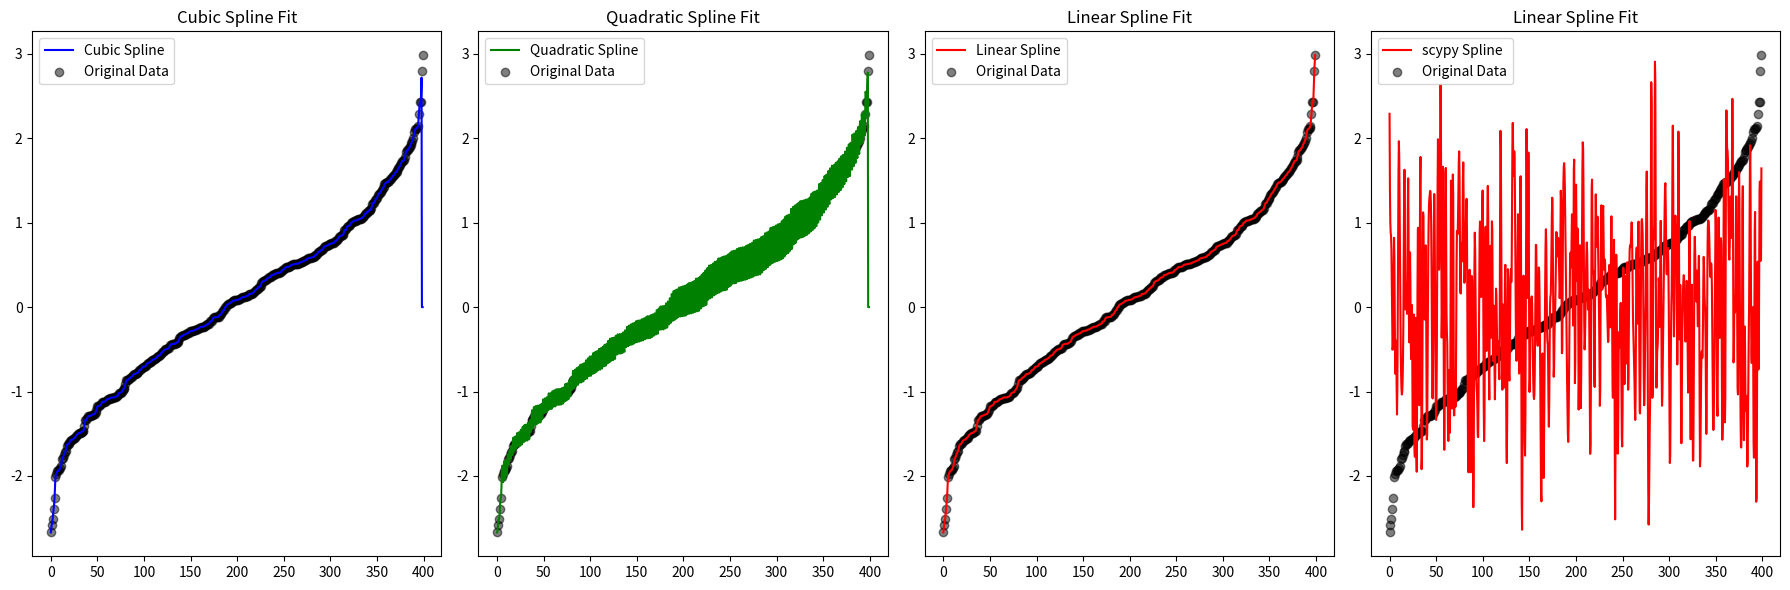

Source code (Python):
import numpy as np
import matplotlib.pyplot as plt
from scipy import interpolate

def cubic_spline(x, y):
    n = len(x)
    h = np.diff(x)

    A = np.zeros((n, n)) 
    b = np.zeros(n)

    A[0, 0] = 1
    A[n-1, n-1] = 1
    b[0] = 0
    b[n-1] = 0

    for i in range(1, n-1):
        A[i, i-1] = h[i-1]
        A[i, i] = 2 * (h[i-1] + h[i])
        A[i, i+1] = h[i]
        b[i] = 6 * ((y[i+1] - y[i]) / h[i] - (y[i] - y[i-1]) / h[i-1])

    M = np.linalg.solve(A, b)

    m = np.zeros(n-1)
    for i in range(n-1):
        m[i] = (y[i+1] - y[i]) / h[i] - h[i] * (2 * M[i] + M[i+1]) / 6

    return M, m

def evaluate_cubic_spline(x_data, x, y):
    n = len(x) - 1
    y_interpolated = np.zeros(len(x_data))
    M, m = cubic_spline(x, y)

    for i in range(n-1):
        mask = (x_data >= x[i]) & (x_data <= x[i+1])
        h = x_data[mask] - x[i]
        y_interpolated[mask] = y[i] + m[i] * h + M[i] * h**2 / 2 + (M[i+1] - M[i]) * h**3 / 6

    return y_interpolated

def quadratic_spline(x, y):
    n = len(x)  
    d_0 = 0

    A = np.zeros((3, n))
    d = np.zeros(n)

    d[0] = d_0
    d[n-1] = 0

    for i in range(0, n-1):
        A[2, i] = (y[i+1] - y[i]) - d[i]
        A[1, i] = -2*x[i]* A[2,i] + d[i]
        A[0, i] = -x[i]*(x[i] * A[2,i] + A[1,i]) + y[i]
        d[i+1] = 2*A[2,i]*x[i+1] + A[1,i]

    return A

def evaluate_quadratic_spline(x_data, x, y):
    n = len(x) - 1
    y_interpolated = np.zeros(len(x_data))
    A = quadratic_spline(x, y)

    for i in range(n-1):
        mask = (x_data >= x[i]) & (x_data <= x[i+1])
        h = x_data[mask] - x[i]
        y_interpolated[mask] = A[2,i]*x_data[mask]**2 + A[1,i]*x_data[mask]  + A[0,i]
    
    return y_interpolated

def linear_spline(x, y):
    def linear_interpolation(x_data):
        y_interpolated = np.zeros(len(x_data))
        for i in range(len(x_data)):
            for j in range(len(x)-1):
                if x[j] <= x_data[i] <= x[j+1]:
                    y_interpolated[i] = y[j] + (y[j+1] - y[j]) * (x_data[i] - x[j]) / (x[j+1] - x[j])
        return y_interpolated
    
    return linear_interpolation

def create_splines(data: np.ndarray, x_fine: np.ndarray, name=str):
    data_sorted = np.sort(data)
    
    n = len(data_sorted)
    x = np.arange(n)
    
    if name == "Cubic":    
        return evaluate_cubic_spline(x_fine, x, data_sorted)
         
    elif name == "Quadratic":    
        return evaluate_quadratic_spline(x_fine, x, data_sorted)

    elif name == "Linear":    
        linear_spline_func = linear_spline(x, data_sorted)
        return linear_spline_func(x_fine)
    else:
        return "Invalid Spline Type"
    
def get_splines_from_data(data: np.ndarray, name: str):
    
    n = len(data)
    x_fine = np.linspace(0, n-1, 1000)

    return create_splines(data,x_fine, name)

def plot_spline(data):
    data_sorted = np.sort(data)

    n = len(data)
    x_fine = np.linspace(0, n-1, 1000)

    xnew = np.arange(len(data))
    tck = interpolate.splrep(xnew, data, s=0)
    ynew = interpolate.splev(x_fine, tck, der=0)

    fig, axs = plt.subplots(1, 4, figsize=(18, 6))

    # Cubic Spline Plot
    axs[0].plot(x_fine, get_splines_from_data(data, "Cubic"), label="Cubic Spline", color='blue')
    axs[0].scatter(np.arange(n), data_sorted, color='black', label="Original Data", alpha=0.5)
    axs[0].set_title("Cubic Spline Fit")
    axs[0].legend()

    # Quadratic Spline Plot
    axs[1].plot(x_fine, get_splines_from_data(data, "Quadratic"), label="Quadratic Spline", color='green')
    axs[1].scatter(np.arange(n), data_sorted, color='black', label="Original Data", alpha=0.5)
    axs[1].set_title("Quadratic Spline Fit")
    axs[1].legend()

    # Linear Spline Plot
    axs[2].plot(x_fine, get_splines_from_data(data, "Linear"), label="Linear Spline", color='red')
    axs[2].scatter(np.arange(n), data_sorted, color='black', label="Original Data", alpha=0.5)
    axs[2].set_title("Linear Spline Fit")
    axs[2].legend()

    axs[3].plot(x_fine, ynew, label="scypy Spline", color='red')
    axs[3].scatter(np.arange(n), data_sorted, color='black', label="Original Data", alpha=0.5)
    axs[3].set_title("Linear Spline Fit")
    axs[3].legend()


    plt.tight_layout()
    plt.savefig("spline_fits.png")

    plt.show()

    return None

data = np.random.normal(0, 1, 400)  
pdf_linear = get_splines_from_data(data, "Cubic")

plot_spline(data)
